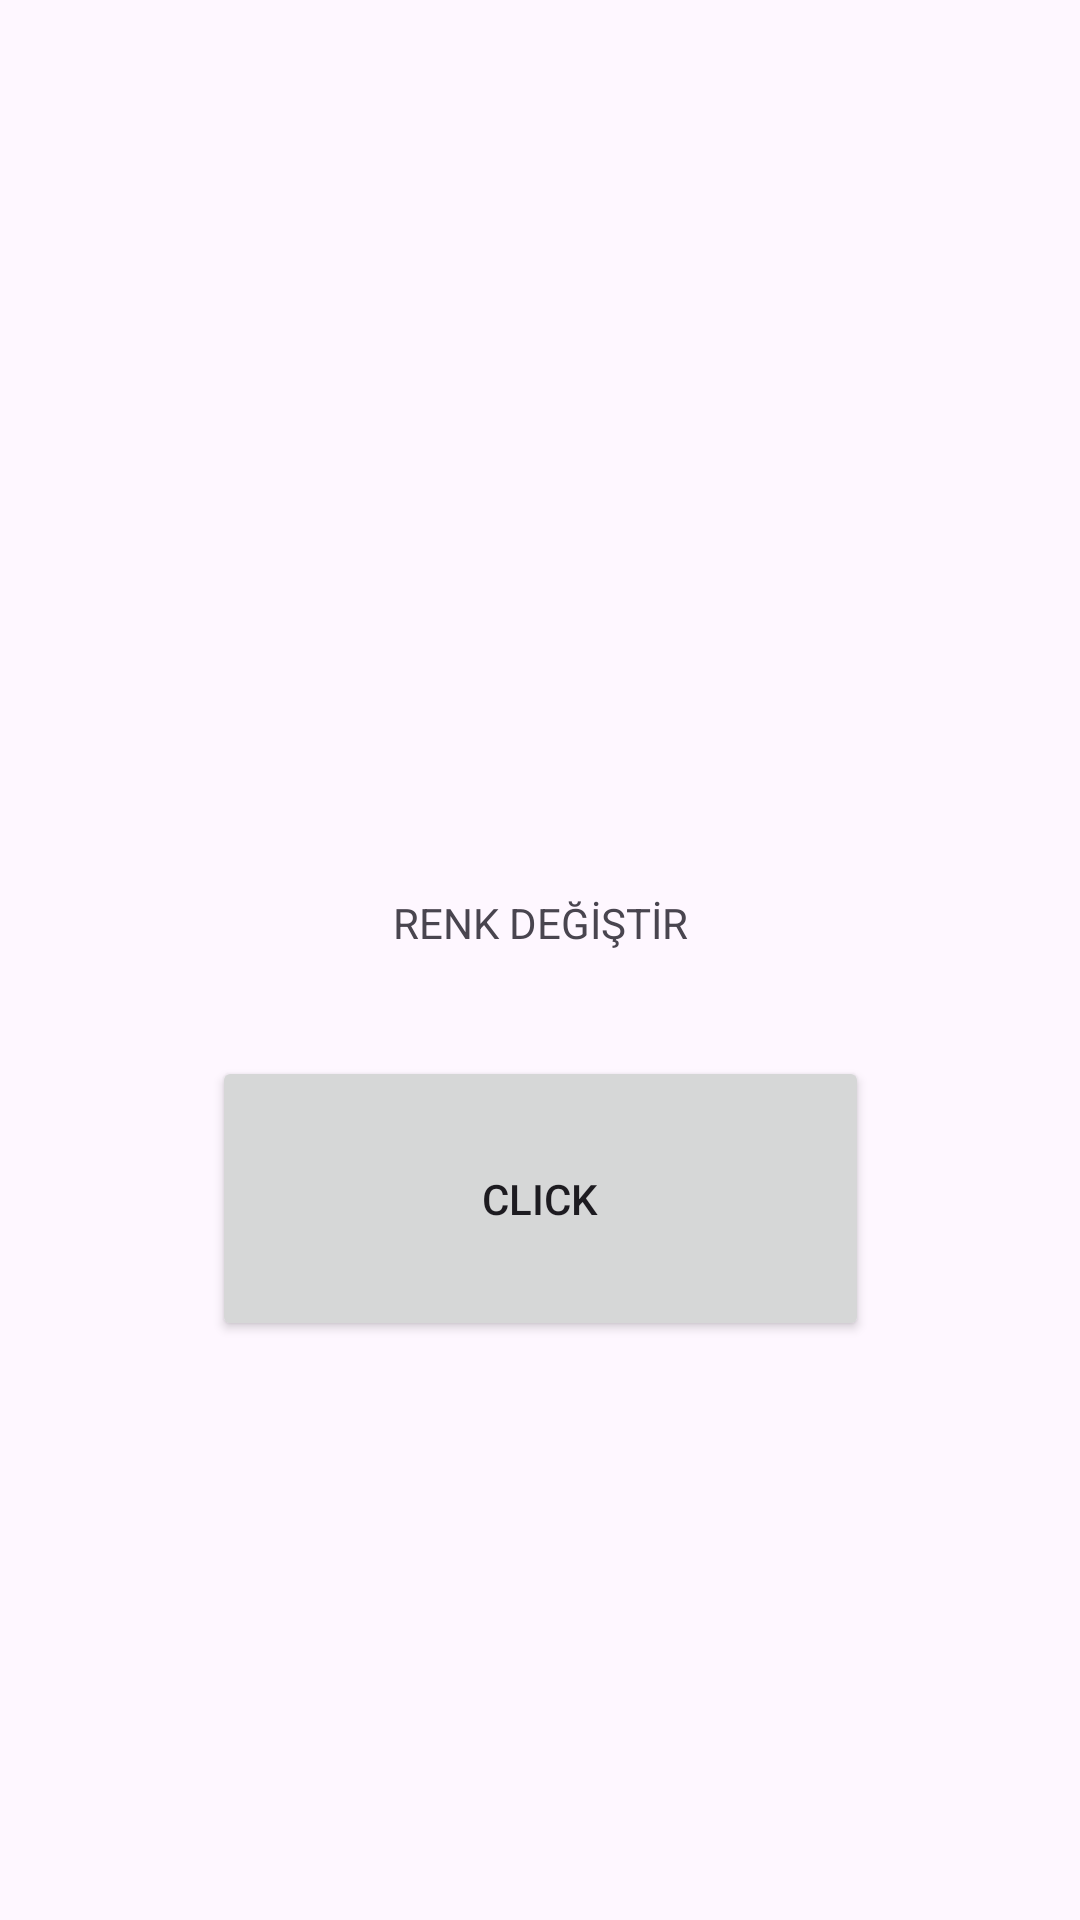

Here is an Android app screen rendered from its layout file. Give the layout XML and the strings, colors and styles it references.
<!-- AndroidManifest.xml: application theme Theme.Hafta5Odev -->
<!-- res/layout/activity_color.xml -->
<?xml version="1.0" encoding="utf-8"?>
<androidx.constraintlayout.widget.ConstraintLayout xmlns:android="http://schemas.android.com/apk/res/android"
    xmlns:app="http://schemas.android.com/apk/res-auto"
    xmlns:tools="http://schemas.android.com/tools"
    android:id="@+id/layout2"
    android:layout_width="match_parent"
    android:layout_height="match_parent"
    tools:context=".ColorActivity">

    <TextView
        android:id="@+id/textView4"
        android:layout_width="wrap_content"
        android:layout_height="wrap_content"
        android:layout_marginTop="298dp"
        android:layout_marginBottom="35dp"
        android:text="RENK DEĞİŞTİR"
        app:layout_constraintBottom_toTopOf="@+id/button2"
        app:layout_constraintEnd_toEndOf="parent"
        app:layout_constraintStart_toStartOf="parent"
        app:layout_constraintTop_toTopOf="parent" />

    <Button
        android:id="@+id/button2"
        android:layout_width="219dp"
        android:layout_height="0dp"
        android:layout_marginBottom="193dp"
        android:text="Click"
        app:layout_constraintBottom_toBottomOf="parent"
        app:layout_constraintEnd_toEndOf="parent"
        app:layout_constraintStart_toStartOf="parent"
        app:layout_constraintTop_toBottomOf="@+id/textView4" />
</androidx.constraintlayout.widget.ConstraintLayout>
<!-- resources referenced by this layout -->
<resources>
  <style name="Theme.Hafta5Odev" parent="Base.Theme.Hafta5Odev" />
  <style name="Base.Theme.Hafta5Odev" parent="Theme.Material3.DayNight.NoActionBar">
          
          
      </style>
</resources>
